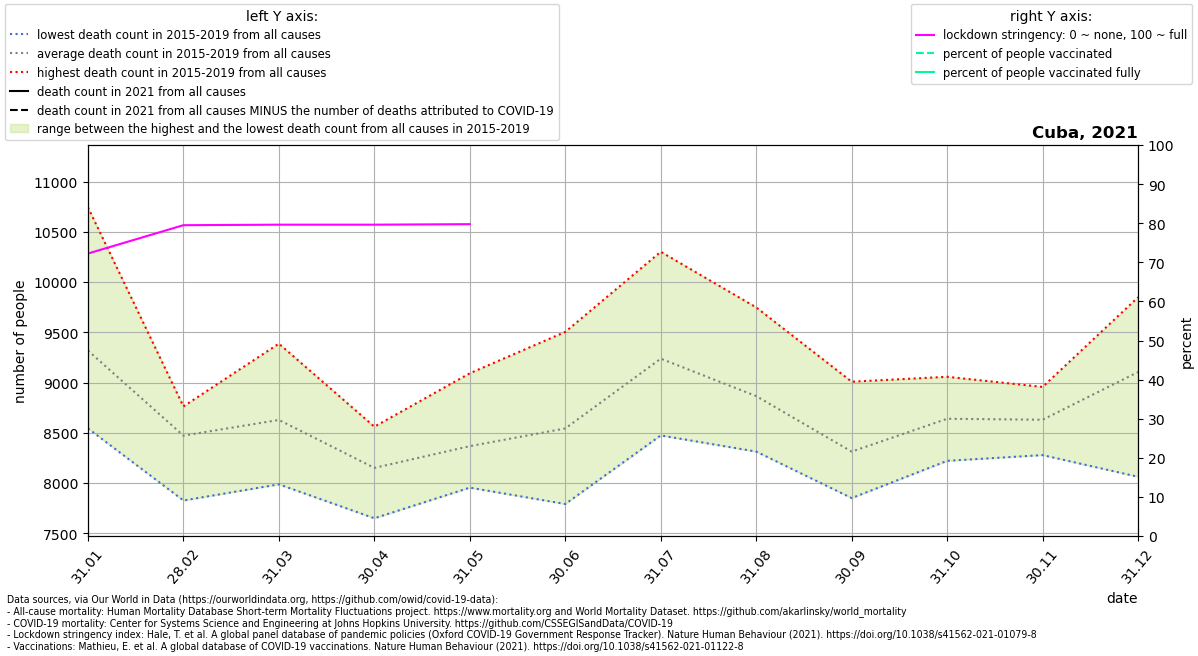

Values plotted in this chart, from the file beside it:
location, date, time, time_unit, deaths_2010_all_ages, deaths_2011_all_ages, deaths_2012_all_ages, deaths_2013_all_ages, deaths_2014_all_ages, deaths_2015_all_ages, deaths_2016_all_ages, deaths_2017_all_ages, deaths_2018_all_ages, deaths_2019_all_ages, deaths_2020_all_ages, deaths_2021_all_ages, new_deaths, stringency_index, people_vaccinated, people_fully_vaccinated, population, people_vaccinated_percent, people_fully_vaccinated_percent, deaths_min
Cuba, 2021-01-31, 1, monthly, , , , , , 8543, 9045, 9009, 10745, 9249, 9896, , 68.0, 72.25, , , 11326616, , , 8543
Cuba, 2021-02-28, 2, monthly, , , , , , 8692, 8574, 7825, 8762, 8502, 9097, , 108.0, 79.5, , , 11326616, , , 7825
Cuba, 2021-03-31, 3, monthly, , , , , , 7986, 8596, 8362, 9387, 8806, 10039, , 102.0, 79.63, , , 11326616, , , 7986
Cuba, 2021-04-30, 4, monthly, , , , , , 8019, 7648, 8164, 8357, 8560, 9330, , 220.0, 79.63, , , 11326616, , , 7648
Cuba, 2021-05-31, 5, monthly, , , , , , 7953, 7962, 8321, 8503, 9092, 8546, , 314.0, 79.76, 597722, , 11326616, 5.277, , 7953
Cuba, 2021-06-30, 6, monthly, , , , , , 7821, 7790, 8723, 8874, 9504, 8744, , , , , , , , , 7790
Cuba, 2021-07-31, 7, monthly, , , , , , 8631, 8473, 10302, 9278, 9503, 9313, , , , , , , , , 8473
Cuba, 2021-08-31, 8, monthly, , , , , , 8312, 8390, 9748, 8454, 9419, 9419, , , , , , , , , 8312
Cuba, 2021-09-30, 9, monthly, , , , , , 7946, 7985, 8771, 7849, 9008, 8377, , , , , , , , , 7849
Cuba, 2021-10-31, 10, monthly, , , , , , 8717, 8220, 8919, 8281, 9057, 9057, , , , , , , , , 8220
Cuba, 2021-11-30, 11, monthly, , , , , , 8277, 8644, 8956, 8369, 8899, 9433, , , , , , , , , 8277
Cuba, 2021-12-31, 12, monthly, , , , , , 8794, 8061, 9849, 9337, 9481, 11188, , , , , , , , , 8061
